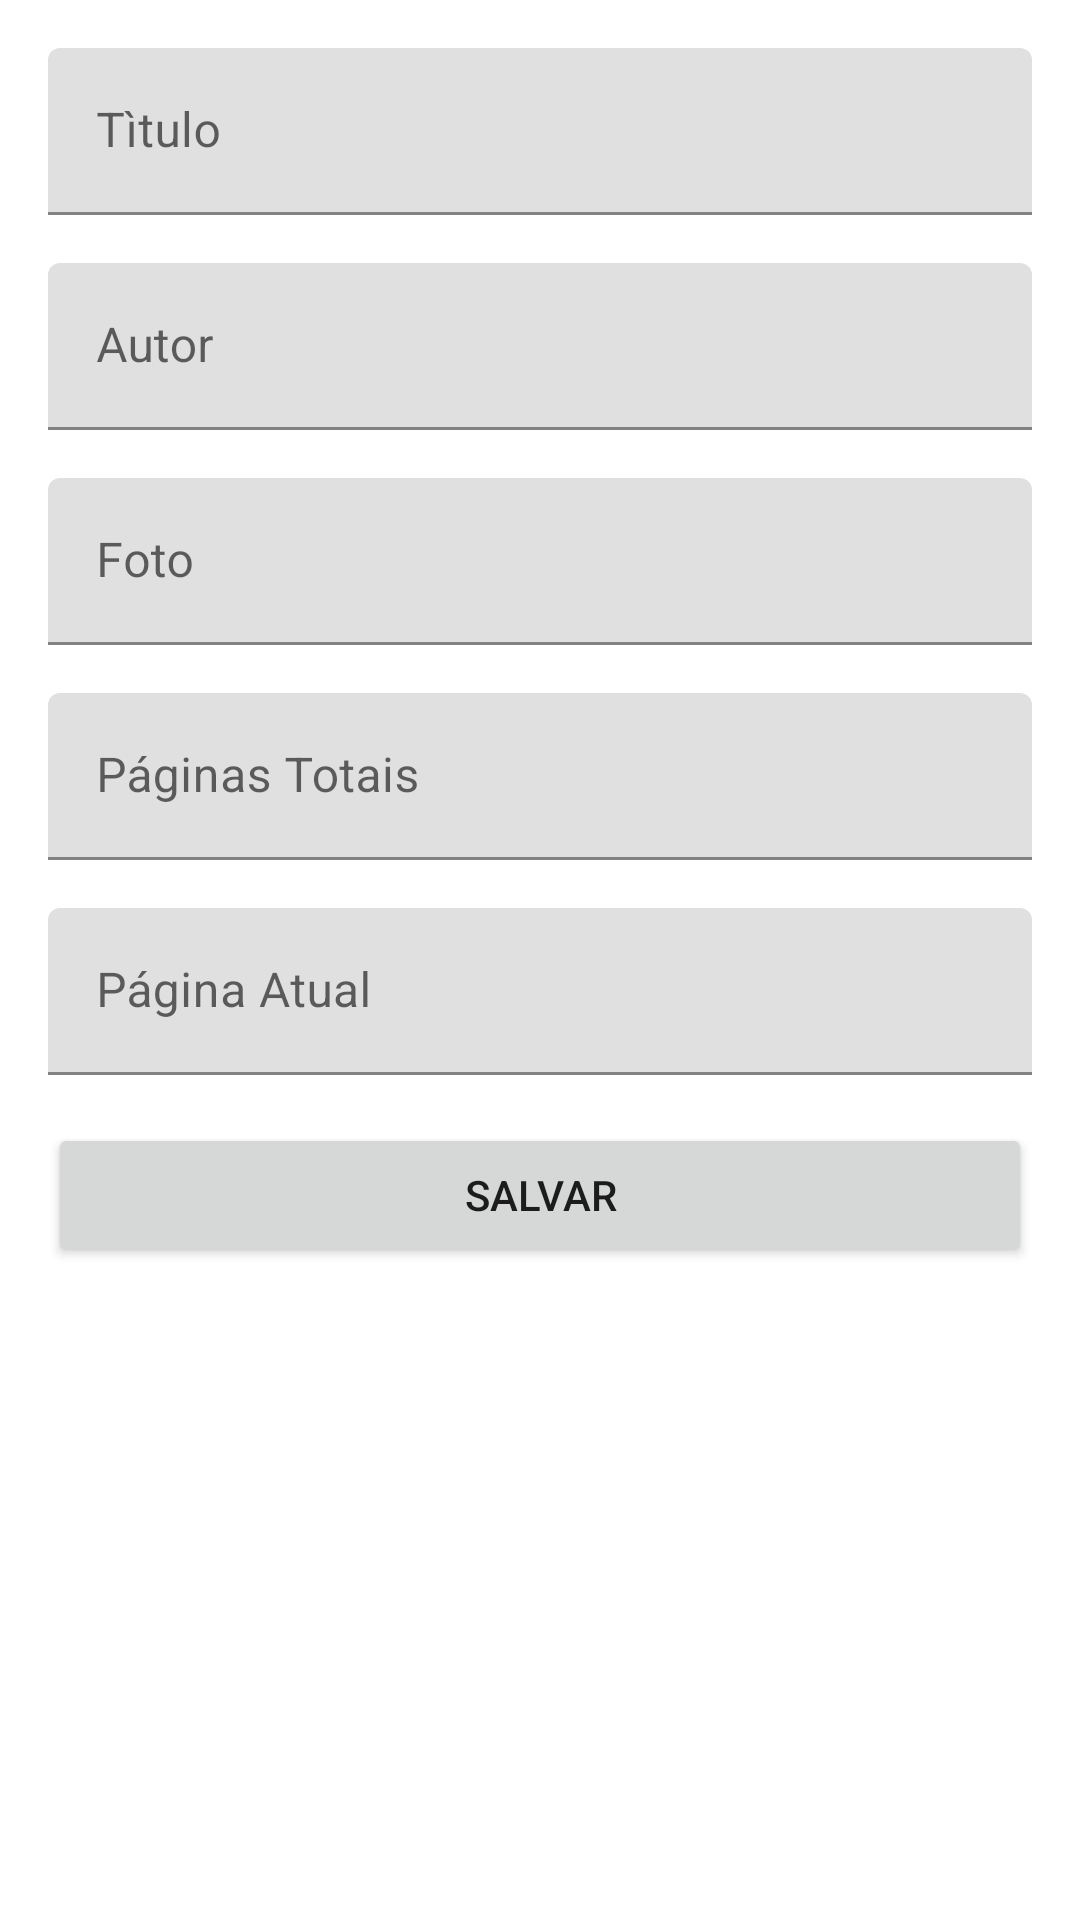

This screen was rendered from an Android layout file. Write that file and the resources it references.
<!-- AndroidManifest.xml: application theme AppTheme -->
<!-- res/layout/progresso_fragment.xml -->
<?xml version="1.0" encoding="utf-8"?>
<androidx.constraintlayout.widget.ConstraintLayout xmlns:android="http://schemas.android.com/apk/res/android"
    xmlns:app="http://schemas.android.com/apk/res-auto"
    xmlns:tools="http://schemas.android.com/tools"
    android:id="@+id/frameLayout"
    android:layout_width="match_parent"
    android:layout_height="match_parent"
    tools:context=".ui.ProgressoFragment">

    <com.google.android.material.textfield.TextInputLayout
        android:id="@+id/textInputLayout"
        android:layout_width="match_parent"
        android:layout_height="wrap_content"
        android:layout_marginStart="16dp"
        android:layout_marginTop="16dp"
        android:layout_marginEnd="16dp"
        app:layout_constraintEnd_toEndOf="parent"
        app:layout_constraintStart_toStartOf="parent"
        app:layout_constraintTop_toTopOf="parent">

        <com.google.android.material.textfield.TextInputEditText
            android:id="@+id/txtTituloProgresso"
            android:layout_width="match_parent"
            android:layout_height="wrap_content"
            android:hint="Tìtulo" />
    </com.google.android.material.textfield.TextInputLayout>

    <com.google.android.material.textfield.TextInputLayout
        android:id="@+id/textInputLayout2"
        android:layout_width="match_parent"
        android:layout_height="wrap_content"
        android:layout_marginStart="16dp"
        android:layout_marginTop="16dp"
        android:layout_marginEnd="16dp"
        app:layout_constraintEnd_toEndOf="parent"
        app:layout_constraintStart_toStartOf="parent"
        app:layout_constraintTop_toBottomOf="@+id/textInputLayout">

        <com.google.android.material.textfield.TextInputEditText
            android:id="@+id/txtAutorProgresso"
            android:layout_width="match_parent"
            android:layout_height="wrap_content"
            android:hint="Autor" />
    </com.google.android.material.textfield.TextInputLayout>

    <com.google.android.material.textfield.TextInputLayout
        android:id="@+id/textInputLayout4"
        android:layout_width="0dp"
        android:layout_height="wrap_content"
        android:layout_marginStart="16dp"
        android:layout_marginTop="16dp"
        android:layout_marginEnd="16dp"
        app:layout_constraintEnd_toEndOf="parent"
        app:layout_constraintStart_toStartOf="parent"
        app:layout_constraintTop_toBottomOf="@+id/textInputLayout2">

        <com.google.android.material.textfield.TextInputEditText
            android:id="@+id/txtFotoProgresso"
            android:layout_width="match_parent"
            android:layout_height="wrap_content"
            android:hint="Foto" />
    </com.google.android.material.textfield.TextInputLayout>

    <Button
        android:id="@+id/btnSalvarProgresso"
        android:layout_width="0dp"
        android:layout_height="wrap_content"
        android:layout_marginStart="16dp"
        android:layout_marginTop="16dp"
        android:layout_marginEnd="16dp"
        android:text="SALVAR"
        app:layout_constraintEnd_toEndOf="parent"
        app:layout_constraintHorizontal_bias="0.0"
        app:layout_constraintStart_toStartOf="parent"
        app:layout_constraintTop_toBottomOf="@+id/textInputLayout7" />

    <com.google.android.material.textfield.TextInputLayout
        android:id="@+id/textInputLayout6"
        android:layout_width="match_parent"
        android:layout_height="wrap_content"
        android:layout_marginStart="16dp"
        android:layout_marginTop="16dp"
        android:layout_marginEnd="16dp"
        app:layout_constraintEnd_toEndOf="parent"
        app:layout_constraintStart_toStartOf="parent"
        app:layout_constraintTop_toBottomOf="@+id/textInputLayout4">

        <com.google.android.material.textfield.TextInputEditText
            android:id="@+id/txtTotalProgresso"
            android:layout_width="match_parent"
            android:layout_height="wrap_content"
            android:hint="Páginas Totais" />
    </com.google.android.material.textfield.TextInputLayout>

    <com.google.android.material.textfield.TextInputLayout
        android:id="@+id/textInputLayout7"
        android:layout_width="match_parent"
        android:layout_height="wrap_content"
        android:layout_marginStart="16dp"
        android:layout_marginTop="16dp"
        android:layout_marginEnd="16dp"
        app:layout_constraintEnd_toEndOf="parent"
        app:layout_constraintStart_toStartOf="parent"
        app:layout_constraintTop_toBottomOf="@+id/textInputLayout6">

        <com.google.android.material.textfield.TextInputEditText
            android:id="@+id/txtAtualProgresso"
            android:layout_width="match_parent"
            android:layout_height="wrap_content"
            android:hint="Página Atual" />
    </com.google.android.material.textfield.TextInputLayout>
</androidx.constraintlayout.widget.ConstraintLayout>
<!-- resources referenced by this layout -->
<resources>

</resources>
